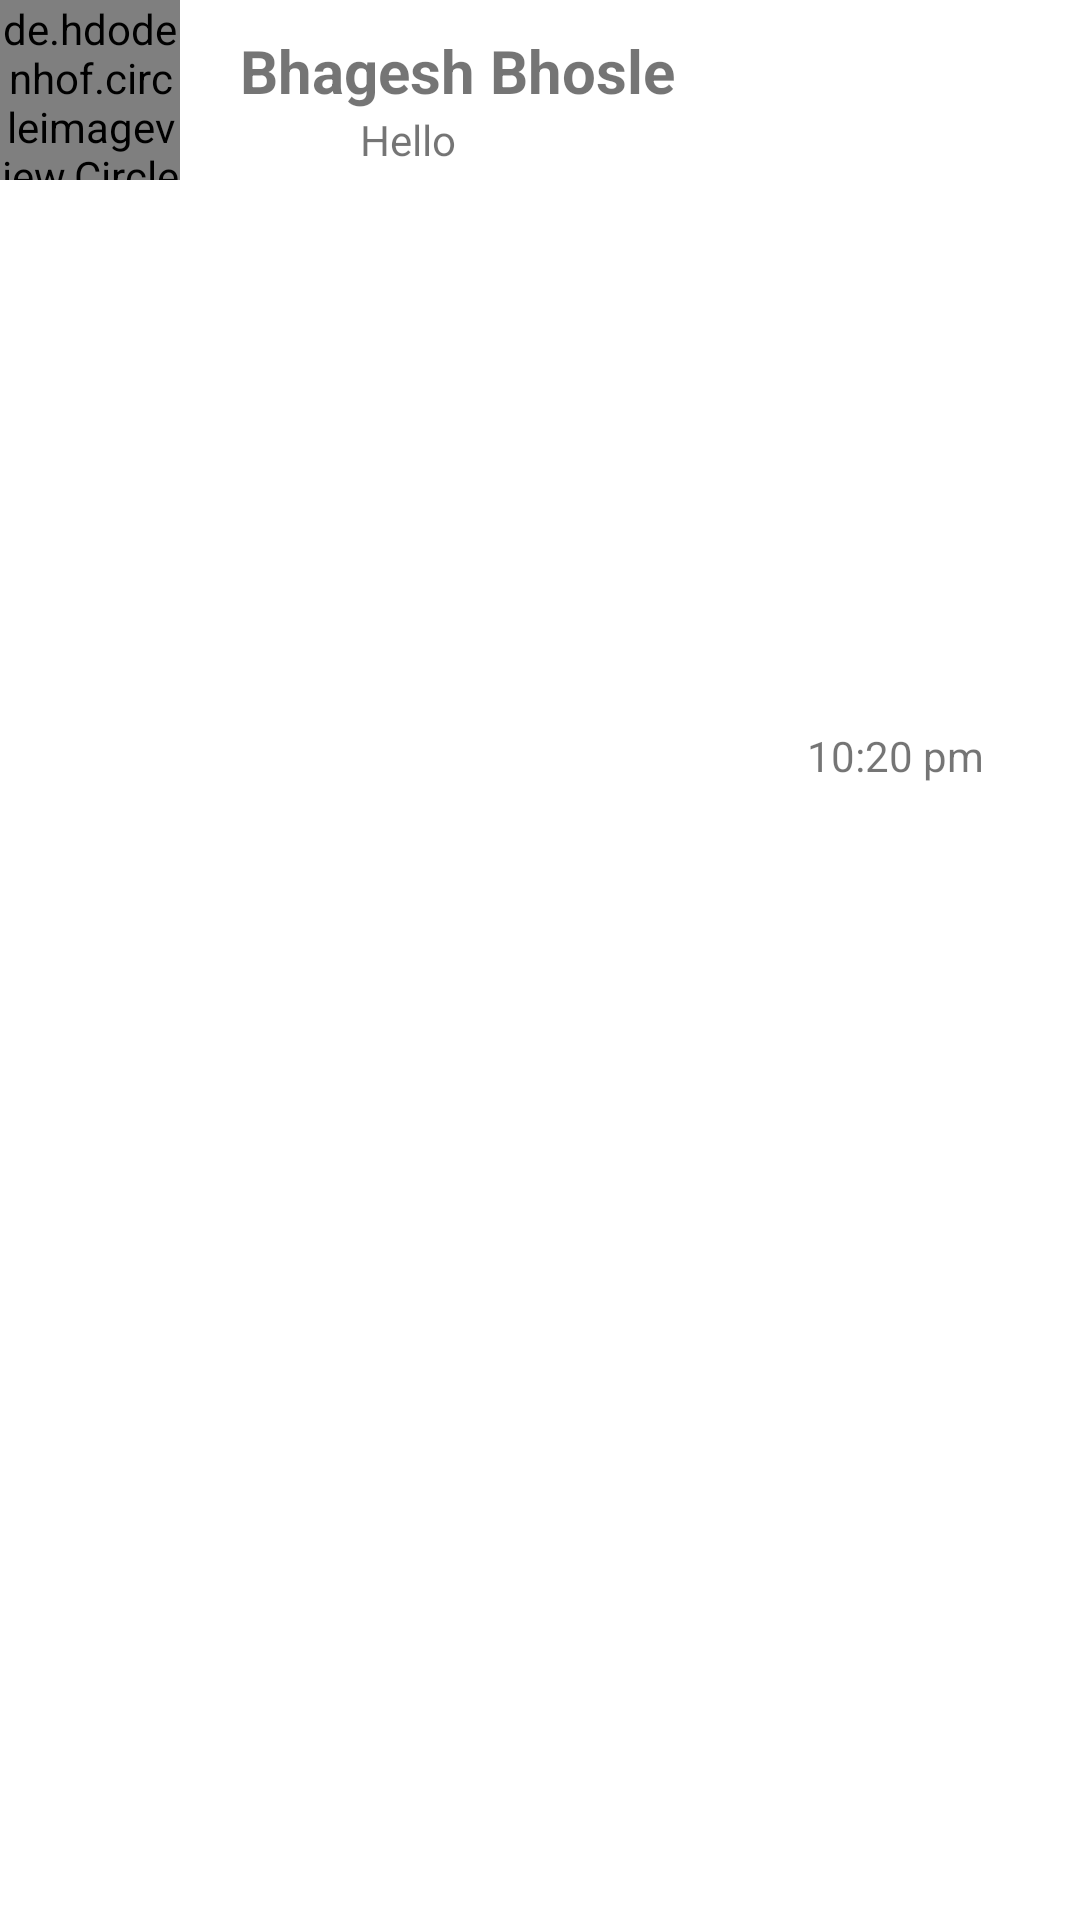

Android layout source for this screen:
<!-- AndroidManifest.xml: application theme Theme.WhatsAppGUI -->
<!-- res/layout/listview.xml -->
<?xml version="1.0" encoding="utf-8"?>
<androidx.constraintlayout.widget.ConstraintLayout xmlns:android="http://schemas.android.com/apk/res/android"
    xmlns:tools="http://schemas.android.com/tools"
    android:layout_width="match_parent"
    xmlns:app="http://schemas.android.com/apk/res-auto"
    android:background="@color/white"
    android:layout_height="70dp">

    <de.hdodenhof.circleimageview.CircleImageView
        android:layout_width="60dp"
        android:layout_height="60dp"
        android:id="@+id/dp"
        android:scaleType="centerCrop"
        android:layout_marginLeft="5dp"
        android:src="@drawable/i1"
        tools:ignore="MissingConstraints" />

    <TextView
        android:id="@+id/name"
        android:layout_width="wrap_content"
        android:layout_height="wrap_content"
        android:layout_marginLeft="20dp"
        android:text="Bhagesh Bhosle"
        android:textSize="20dp"
        android:textStyle="bold"
        android:paddingTop="10dp"
        app:layout_constraintLeft_toRightOf="@id/dp"
        tools:ignore="MissingConstraints"
        tools:layout_editor_absoluteY="0dp" />

    <ImageView
        android:layout_width="20dp"
        android:layout_height="20dp"
        android:id="@+id/arrow"
        android:src="@drawable/dbl2"
        app:layout_constraintTop_toBottomOf="@id/name"
        app:layout_constraintLeft_toRightOf="@id/dp"
        android:layout_marginLeft="20dp"/>

    <TextView
        android:layout_width="wrap_content"
        android:layout_height="wrap_content"
        android:id="@+id/msg"
        app:layout_constraintLeft_toRightOf="@id/arrow"
        app:layout_constraintTop_toBottomOf="@id/name"
        android:layout_marginLeft="20dp"
        android:text="Hello "
        tools:ignore="MissingConstraints" />

    <TextView
        android:id="@+id/time"
        android:layout_width="wrap_content"
        android:layout_height="wrap_content"
        android:layout_marginLeft="108dp"
        android:layout_marginEnd="32dp"
        android:layout_marginRight="32dp"
        android:text="10:20 pm"
        app:layout_constraintBottom_toBottomOf="parent"
        app:layout_constraintEnd_toEndOf="parent"
        app:layout_constraintLeft_toRightOf="@id/name"
        app:layout_constraintTop_toTopOf="parent"
        app:layout_constraintVertical_bias="0.39"
        tools:ignore="MissingConstraints" />


</androidx.constraintlayout.widget.ConstraintLayout>
<!-- resources referenced by this layout -->
<resources>
  <style name="Theme.WhatsAppGUI" parent="Theme.MaterialComponents.DayNight.DarkActionBar">
          
          <item name="colorPrimary">@color/purple_500</item>
          <item name="colorPrimaryVariant">@color/purple_700</item>
          <item name="colorOnPrimary">@color/white</item>
          
          <item name="colorSecondary">@color/teal_200</item>
          <item name="colorSecondaryVariant">@color/teal_700</item>
          <item name="colorOnSecondary">@color/black</item>
          
          <item name="android:statusBarColor" tools:targetApi="l">?attr/colorPrimaryVariant</item>
          
      </style>
  <!-- not gathered from this repository: default colours our renderer supplied (Android Studio template values) -->
  <color name="purple_500">#FF6200EE</color>
  <color name="purple_700">#FF3700B3</color>
  <color name="teal_200">#FF03DAC5</color>
  <color name="teal_700">#FF018786</color>
  <color name="black">#FF000000</color>
  <color name="white">#FFFFFFFF</color>
</resources>
